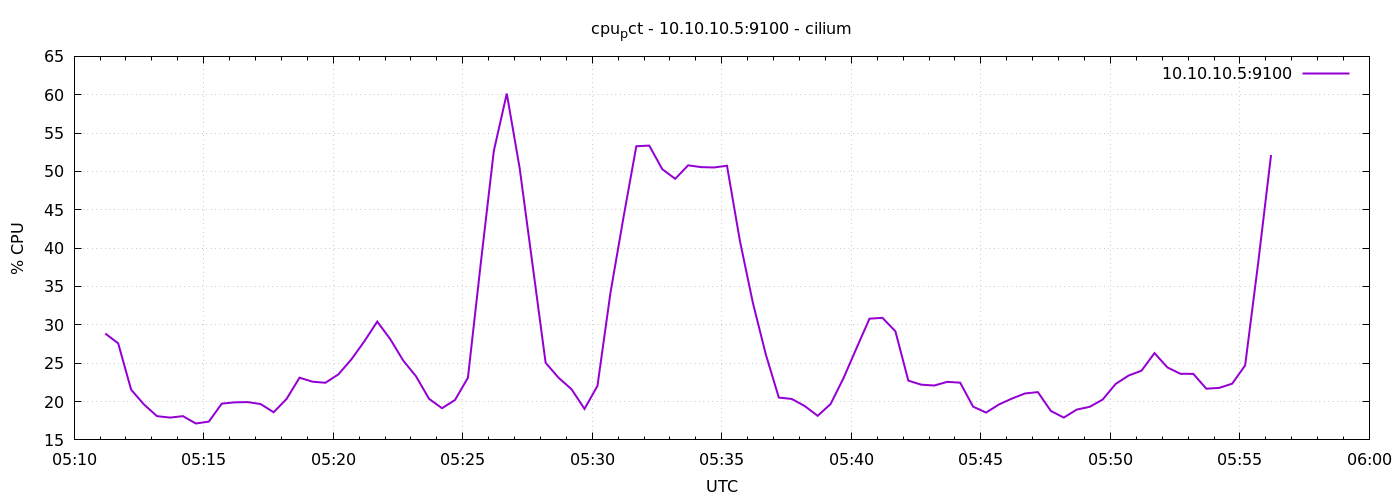

The table this chart was drawn from, first rows:
1776921072	28.866666666666198
1776921102	27.6
1776921132	21.55
1776921162	19.6
1776921192	18.1
1776921222	17.91
1776921252	18.1
1776921282	17.14
1776921312	17.39
1776921342	19.73
1776921372	19.9
1776921402	19.93
1776921432	19.68
1776921462	18.6
1776921492	20.34
1776921522	23.11
1776921552	22.59
1776921582	22.45
1776921612	23.54
1776921642	25.49
1776921672	27.84
1776921702	30.42
1776921732	28.15
1776921762	25.36
1776921792	23.28
1776921822	20.35
1776921852	19.13
1776921882	20.2
1776921912	23.1
1776921942	38.14
1776921972	52.68
1776922002	60.15
1776922032	50.38
1776922062	37.71
1776922092	25.05
1776922122	23.1
1776922152	21.6
1776922182	19.04
1776922212	22.04
1776922242	34.14
1776922272	43.91
1776922302	53.29
1776922332	53.37
1776922362	50.3
1776922392	49.04
1776922422	50.8
1776922452	50.56
1776922482	50.52
1776922512	50.74
1776922542	40.92
1776922572	32.86
1776922602	26.12
1776922632	20.52
1776922662	20.34
1776922692	19.41
1776922722	18.14
1776922752	19.68
1776922782	23.07
1776922812	26.96
1776922842	30.8
1776922872	30.91
... 30 more rows
